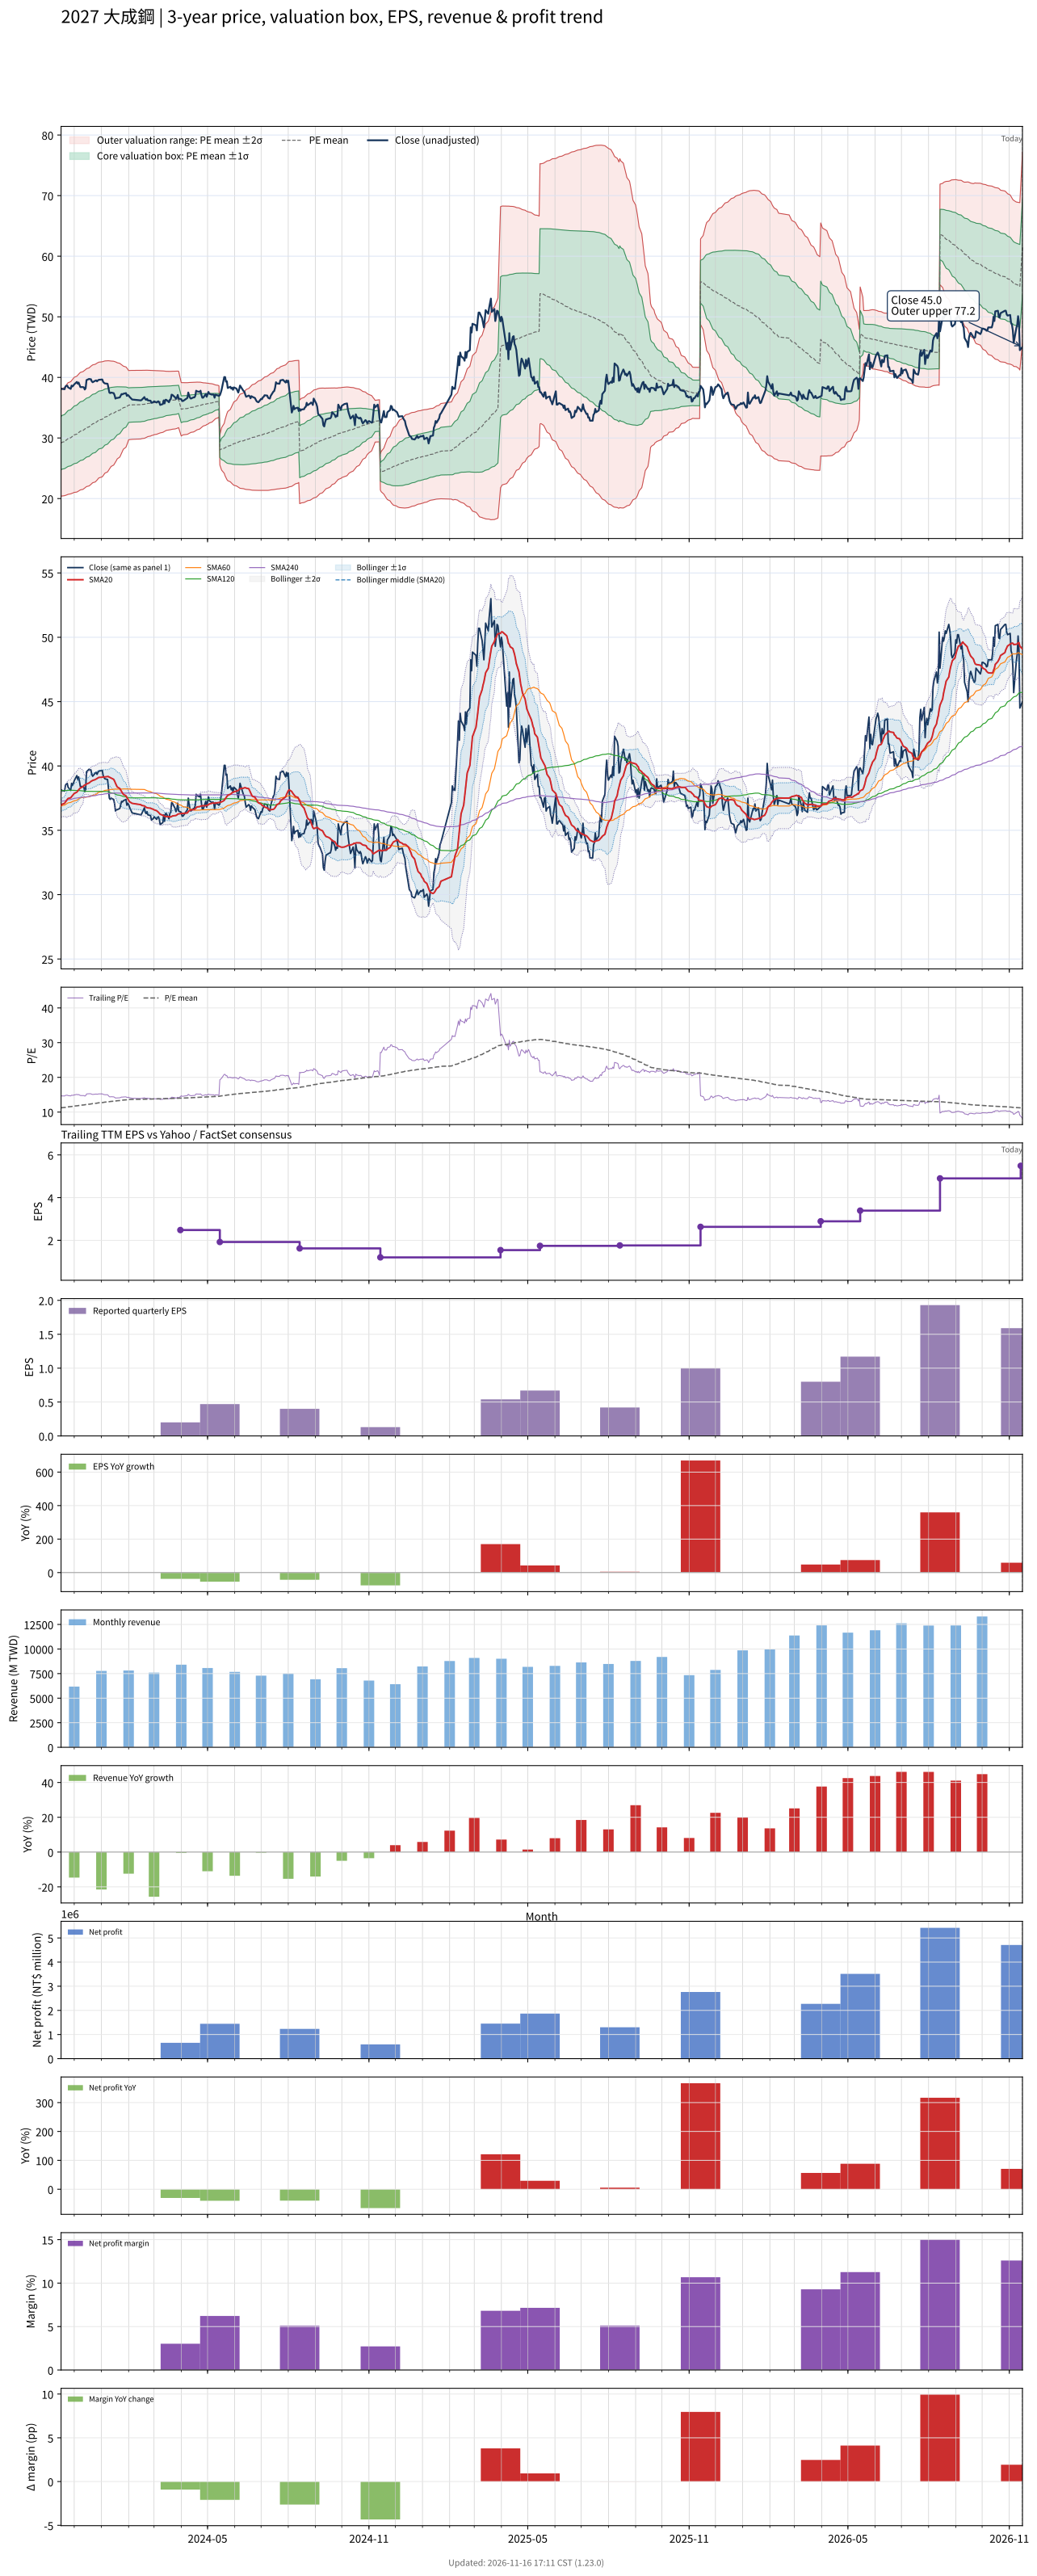

The table this chart was drawn from, first rows:
# chart-version: skill-stock-dynamic-val…
date, close, available_date, period_end, eps, ttm_eps, pe, pe_mean, pe_std, price_m2, price_m1, price_mean, price_p1, price_p2, forward_eps, forward_pe, forward_pe_mean, forward_pe_std, forward_price_m2, forward_price_m1, forward_price_mean, forward_price_p1, forward_price_p2, sma20
2023-11-16, 38.15, 2023-11-14, 2023-09-30, 0.55, 2.6, 14.67, 11.21, 1.688, 20.38, 24.77, 29.16, 33.54, 37.93, , , , , , , , , , 36.92
2023-11-17, 38.1, 2023-11-14, 2023-09-30, 0.55, 2.6, 14.65, 11.26, 1.703, 20.42, 24.85, 29.28, 33.71, 38.14, , , , , , , , , , 37.02
2023-11-20, 38.05, 2023-11-14, 2023-09-30, 0.55, 2.6, 14.63, 11.31, 1.717, 20.48, 24.94, 29.4, 33.87, 38.33, , , , , , , , , , 37.1
2023-11-21, 38.5, 2023-11-14, 2023-09-30, 0.55, 2.6, 14.81, 11.36, 1.733, 20.52, 25.03, 29.53, 34.04, 38.54, , , , , , , , , , 37.2
2023-11-22, 38.6, 2023-11-14, 2023-09-30, 0.55, 2.6, 14.85, 11.41, 1.748, 20.57, 25.11, 29.66, 34.2, 38.75, , , , , , , , , , 37.29
2023-11-23, 38.65, 2023-11-14, 2023-09-30, 0.55, 2.6, 14.87, 11.46, 1.761, 20.63, 25.21, 29.79, 34.37, 38.94, , , , , , , , , , 37.4
2023-11-24, 38.35, 2023-11-14, 2023-09-30, 0.55, 2.6, 14.75, 11.5, 1.772, 20.7, 25.31, 29.91, 34.52, 39.12, , , , , , , , , , 37.48
2023-11-27, 38.1, 2023-11-14, 2023-09-30, 0.55, 2.6, 14.65, 11.55, 1.78, 20.78, 25.4, 30.03, 34.66, 39.29, , , , , , , , , , 37.53
2023-11-28, 38.65, 2023-11-14, 2023-09-30, 0.55, 2.6, 14.87, 11.6, 1.793, 20.83, 25.49, 30.15, 34.82, 39.48, , , , , , , , , , 37.61
2023-11-29, 38.5, 2023-11-14, 2023-09-30, 0.55, 2.6, 14.81, 11.64, 1.804, 20.89, 25.58, 30.27, 34.96, 39.66, , , , , , , , , , 37.7
2023-11-30, 38.65, 2023-11-14, 2023-09-30, 0.55, 2.6, 14.87, 11.69, 1.815, 20.96, 25.67, 30.39, 35.11, 39.83, , , , , , , , , , 37.78
2023-12-01, 38.85, 2023-11-14, 2023-09-30, 0.55, 2.6, 14.94, 11.74, 1.826, 21.02, 25.77, 30.51, 35.26, 40.01, , , , , , , , , , 37.86
2023-12-04, 39.25, 2023-11-14, 2023-09-30, 0.55, 2.6, 15.1, 11.78, 1.839, 21.08, 25.86, 30.64, 35.42, 40.2, , , , , , , , , , 37.97
2023-12-05, 38.95, 2023-11-14, 2023-09-30, 0.55, 2.6, 14.98, 11.83, 1.848, 21.15, 25.96, 30.76, 35.57, 40.37, , , , , , , , , , 38.05
2023-12-06, 39.15, 2023-11-14, 2023-09-30, 0.55, 2.6, 15.06, 11.88, 1.855, 21.24, 26.07, 30.89, 35.71, 40.53, , , , , , , , , , 38.15
2023-12-07, 38.8, 2023-11-14, 2023-09-30, 0.55, 2.6, 14.92, 11.93, 1.86, 21.34, 26.17, 31.01, 35.85, 40.68, , , , , , , , , , 38.22
2023-12-08, 38.4, 2023-11-14, 2023-09-30, 0.55, 2.6, 14.77, 11.97, 1.864, 21.43, 26.28, 31.12, 35.97, 40.82, , , , , , , , , , 38.29
2023-12-11, 38.4, 2023-11-14, 2023-09-30, 0.55, 2.6, 14.77, 12.01, 1.869, 21.52, 26.38, 31.24, 36.1, 40.95, , , , , , , , , , 38.38
2023-12-12, 38.35, 2023-11-14, 2023-09-30, 0.55, 2.6, 14.75, 12.06, 1.871, 21.62, 26.49, 31.35, 36.21, 41.08, , , , , , , , , , 38.48
2023-12-13, 38, 2023-11-14, 2023-09-30, 0.55, 2.6, 14.62, 12.1, 1.869, 21.75, 26.61, 31.46, 36.32, 41.18, , , , , , , , , , 38.52
2023-12-14, 38.2, 2023-11-14, 2023-09-30, 0.55, 2.6, 14.69, 12.15, 1.867, 21.87, 26.73, 31.58, 36.43, 41.29, , , , , , , , , , 38.52
2023-12-15, 39.55, 2023-11-14, 2023-09-30, 0.55, 2.6, 15.21, 12.19, 1.87, 21.98, 26.84, 31.71, 36.57, 41.43, , , , , , , , , , 38.6
2023-12-18, 39.75, 2023-11-14, 2023-09-30, 0.55, 2.6, 15.29, 12.24, 1.874, 22.09, 26.96, 31.83, 36.7, 41.58, , , , , , , , , , 38.68
2023-12-19, 39.7, 2023-11-14, 2023-09-30, 0.55, 2.6, 15.27, 12.29, 1.876, 22.21, 27.08, 31.96, 36.84, 41.71, , , , , , , , , , 38.74
2023-12-20, 39.7, 2023-11-14, 2023-09-30, 0.55, 2.6, 15.27, 12.34, 1.876, 22.33, 27.21, 32.09, 36.96, 41.84, , , , , , , , , , 38.8
2023-12-21, 39.35, 2023-11-14, 2023-09-30, 0.55, 2.6, 15.13, 12.39, 1.873, 22.47, 27.34, 32.21, 37.08, 41.95, , , , , , , , , , 38.83
2023-12-22, 39.2, 2023-11-14, 2023-09-30, 0.55, 2.6, 15.08, 12.44, 1.87, 22.61, 27.47, 32.33, 37.19, 42.06, , , , , , , , , , 38.88
2023-12-25, 39.45, 2023-11-14, 2023-09-30, 0.55, 2.6, 15.17, 12.48, 1.867, 22.74, 27.6, 32.45, 37.31, 42.17, , , , , , , , , , 38.94
2023-12-26, 39.5, 2023-11-14, 2023-09-30, 0.55, 2.6, 15.19, 12.53, 1.864, 22.89, 27.73, 32.58, 37.42, 42.27, , , , , , , , , , 38.98
2023-12-27, 39.35, 2023-11-14, 2023-09-30, 0.55, 2.6, 15.13, 12.58, 1.856, 23.05, 27.88, 32.7, 37.53, 42.35, , , , , , , , , , 39.03
2023-12-28, 39.5, 2023-11-14, 2023-09-30, 0.55, 2.6, 15.19, 12.63, 1.847, 23.22, 28.03, 32.83, 37.63, 42.43, , , , , , , , , , 39.07
2023-12-29, 39.6, 2023-11-14, 2023-09-30, 0.55, 2.6, 15.23, 12.68, 1.837, 23.4, 28.18, 32.96, 37.73, 42.51, , , , , , , , , , 39.11
2024-01-02, 39.65, 2023-11-14, 2023-09-30, 0.55, 2.6, 15.25, 12.72, 1.826, 23.59, 28.34, 33.08, 37.83, 42.58, , , , , , , , , , 39.13
2024-01-03, 39.25, 2023-11-14, 2023-09-30, 0.55, 2.6, 15.1, 12.77, 1.812, 23.79, 28.5, 33.21, 37.92, 42.63, , , , , , , , , , 39.14
2024-01-04, 39.1, 2023-11-14, 2023-09-30, 0.55, 2.6, 15.04, 12.82, 1.796, 23.99, 28.66, 33.33, 38, 42.67, , , , , , , , , , 39.14
2024-01-05, 39, 2023-11-14, 2023-09-30, 0.55, 2.6, 15, 12.87, 1.78, 24.19, 28.82, 33.45, 38.08, 42.71, , , , , , , , , , 39.15
2024-01-08, 38.95, 2023-11-14, 2023-09-30, 0.55, 2.6, 14.98, 12.91, 1.764, 24.4, 28.99, 33.57, 38.16, 42.74, , , , , , , , , , 39.18
2024-01-09, 38.3, 2023-11-14, 2023-09-30, 0.55, 2.6, 14.73, 12.96, 1.743, 24.62, 29.15, 33.68, 38.22, 42.75, , , , , , , , , , 39.17
2024-01-10, 37.5, 2023-11-14, 2023-09-30, 0.55, 2.6, 14.42, 13, 1.718, 24.86, 29.32, 33.79, 38.26, 42.73, , , , , , , , , , 39.13
2024-01-11, 37.4, 2023-11-14, 2023-09-30, 0.55, 2.6, 14.38, 13.04, 1.697, 25.07, 29.48, 33.89, 38.3, 42.72, , , , , , , , , , 39.1
2024-01-12, 37.5, 2023-11-14, 2023-09-30, 0.55, 2.6, 14.42, 13.08, 1.673, 25.3, 29.65, 34, 38.34, 42.69, , , , , , , , , , 39.06
2024-01-15, 37.4, 2023-11-14, 2023-09-30, 0.55, 2.6, 14.38, 13.11, 1.647, 25.53, 29.81, 34.1, 38.38, 42.66, , , , , , , , , , 38.96
2024-01-16, 37.05, 2023-11-14, 2023-09-30, 0.55, 2.6, 14.25, 13.15, 1.62, 25.77, 29.98, 34.2, 38.41, 42.62, , , , , , , , , , 38.82
2024-01-17, 36.5, 2023-11-14, 2023-09-30, 0.55, 2.6, 14.04, 13.19, 1.59, 26.02, 30.16, 34.29, 38.42, 42.56, , , , , , , , , , 38.66
2024-01-18, 36.6, 2023-11-14, 2023-09-30, 0.55, 2.6, 14.08, 13.22, 1.563, 26.26, 30.32, 34.38, 38.44, 42.51, , , , , , , , , , 38.51
2024-01-19, 36.6, 2023-11-14, 2023-09-30, 0.55, 2.6, 14.08, 13.26, 1.526, 26.54, 30.51, 34.48, 38.45, 42.42, , , , , , , , , , 38.37
2024-01-22, 36.7, 2023-11-14, 2023-09-30, 0.55, 2.6, 14.12, 13.3, 1.486, 26.86, 30.72, 34.58, 38.45, 42.31, , , , , , , , , , 38.24
2024-01-23, 37, 2023-11-14, 2023-09-30, 0.55, 2.6, 14.23, 13.34, 1.443, 27.18, 30.94, 34.69, 38.44, 42.19, , , , , , , , , , 38.12
2024-01-24, 37.25, 2023-11-14, 2023-09-30, 0.55, 2.6, 14.33, 13.38, 1.403, 27.5, 31.14, 34.79, 38.44, 42.09, , , , , , , , , , 38.01
2024-01-25, 37.2, 2023-11-14, 2023-09-30, 0.55, 2.6, 14.31, 13.42, 1.362, 27.81, 31.35, 34.89, 38.44, 41.98, , , , , , , , , , 37.9
2024-01-26, 37.3, 2023-11-14, 2023-09-30, 0.55, 2.6, 14.35, 13.46, 1.319, 28.14, 31.57, 35, 38.43, 41.85, , , , , , , , , , 37.79
2024-01-29, 37.4, 2023-11-14, 2023-09-30, 0.55, 2.6, 14.38, 13.5, 1.273, 28.48, 31.79, 35.1, 38.41, 41.72, , , , , , , , , , 37.68
2024-01-30, 36.95, 2023-11-14, 2023-09-30, 0.55, 2.6, 14.21, 13.54, 1.22, 28.86, 32.03, 35.2, 38.37, 41.55, , , , , , , , , , 37.55
2024-01-31, 37.1, 2023-11-14, 2023-09-30, 0.55, 2.6, 14.27, 13.58, 1.163, 29.26, 32.28, 35.31, 38.33, 41.35, , , , , , , , , , 37.44
2024-02-01, 37, 2023-11-14, 2023-09-30, 0.55, 2.6, 14.23, 13.62, 1.098, 29.7, 32.56, 35.41, 38.27, 41.12, , , , , , , , , , 37.34
2024-02-02, 36.8, 2023-11-14, 2023-09-30, 0.55, 2.6, 14.15, 13.63, 1.097, 29.73, 32.59, 35.44, 38.29, 41.14, , , , , , , , , , 37.23
2024-02-05, 36.35, 2023-11-14, 2023-09-30, 0.55, 2.6, 13.98, 13.64, 1.094, 29.78, 32.62, 35.47, 38.31, 41.15, , , , , , , , , , 37.09
2024-02-15, 36.2, 2023-11-14, 2023-09-30, 0.55, 2.6, 13.92, 13.65, 1.089, 29.84, 32.67, 35.5, 38.33, 41.16, , , , , , , , , , 36.99
2024-02-16, 36.3, 2023-11-14, 2023-09-30, 0.55, 2.6, 13.96, 13.67, 1.084, 29.9, 32.71, 35.53, 38.35, 41.16, , , , , , , , , , 36.93
... 667 more rows
